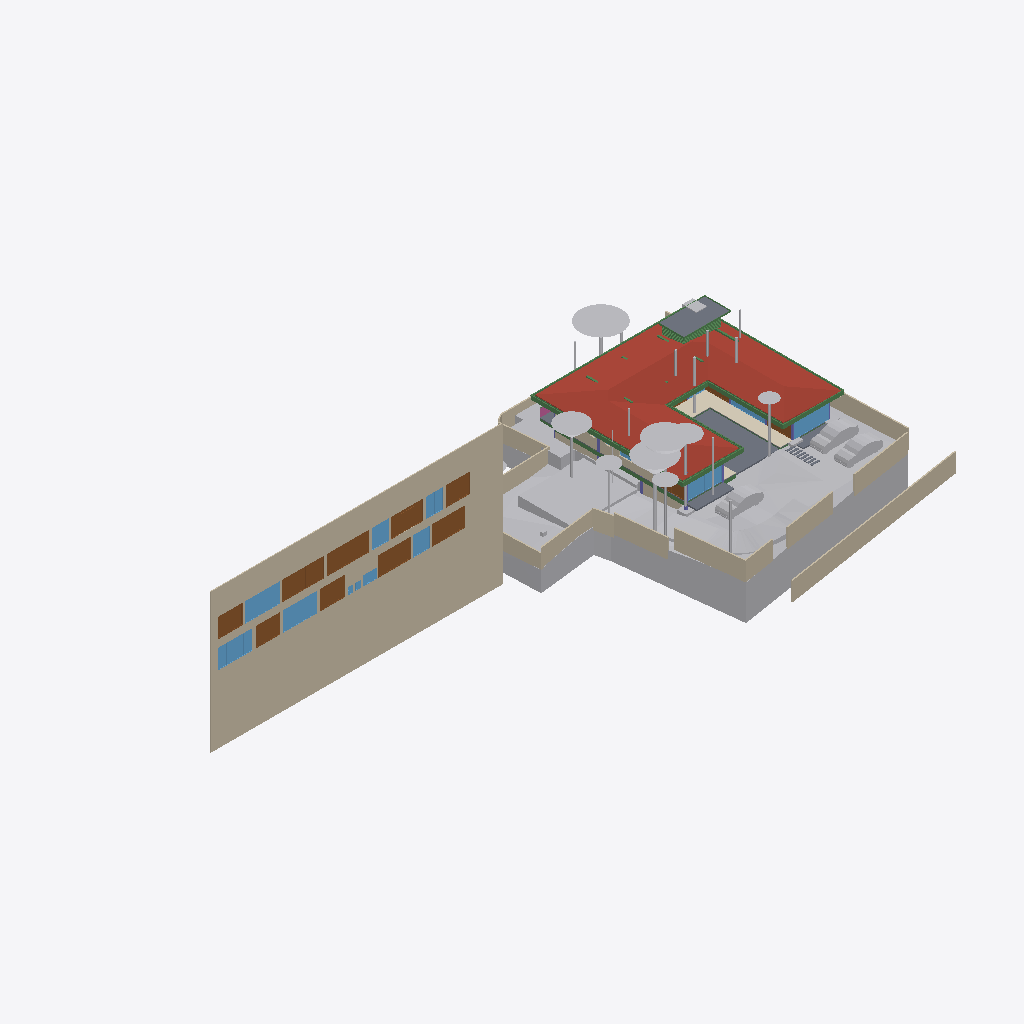
Isometric view of an IFC building model (IFC-SPF (STEP), schema IFC4X3, length unit metre), seen from the south-west, elements coloured by IFC class: 32 other elements (light grey), 30 beams (green), 20 walls (beige), 13 windows (light blue), 12 doors (brown), 5 slabs (grey), 5 columns (violet), 1 roof (red-brown), 1 covering (cream), 1 railing (pink).
Extent 91.7 m × 44.2 m × 28.6 m (x, y, z). Storeys (8): Footing at -3.50 m; Site at -2.70 m; GF at -2.55 m; FF Lvl at 0.00 m; FF at 0.45 m; FF Lintel at 3.15 m; schedule at 3.50 m; SF at 3.65 m. Elements (524): 136 IfcBeam, 80 IfcWall, 46 IfcSlab, 44 IfcColumn, 37 IfcDoor, 31 IfcWindow, 30 IfcFurniture, 25 IfcEarthworksCut, 21 IfcGeographicElement, 17 IfcFooting, 14 IfcSanitaryTerminal, 12 IfcCovering.

HEADER;
FILE_DESCRIPTION(('ViewDefinition [CoordinationView]'),'2;1');
FILE_NAME('Manilal.ifc','2025-07-17T17:29:19+05:30',(),(),'IfcOpenShell 0.8.3-alpha250612','Bonsai 0.8.3-alpha250612-94452b4','');
FILE_SCHEMA(('IFC4X3'));
ENDSEC;
DATA;
#1480=IFCPROJECT('2TuuvCHJz54PsFPcraEbH$',$,'My Project',$,$,$,$,(#3,#128),#1481);
#3305=IFCSITE('0lpfVeOW52QfroqLYyHNY2',$,'My Site',$,$,#26,$,$,$,$,$,$,$,$);
#3313=IFCBUILDING('0MzaWOaS178x5FMqOflU3C',$,'My Building',$,$,#25,$,$,$,$,$,$);
#2081=IFCBUILDINGSTOREY('09kFoqoxrCvB1_fcEsMZsQ',$,'FF',$,$,#217,$,$,$,$);
#2986=IFCBUILDINGSTOREY('0zoFHJ9PnFW80M$mIVDQW3',$,'GF',$,$,#14477,$,$,$,$);
#17145=IFCBUILDINGSTOREY('0MckaoTknA3edZMUNhTyAK',$,'SF',$,$,#17254,$,$,$,$);
#20035=IFCBUILDINGSTOREY('3LpnsPikv4mRTBpfC3WQtx',$,'FF Lvl',$,$,#20051,$,$,$,$);
#23582=IFCBUILDINGSTOREY('0DtUgpQ1b6nBmkLmvc_ehu',$,'FF Lintel',$,$,#23767,$,$,$,$);
#459032=IFCBUILDINGSTOREY('2nxT8wHGnDX9t8LjuK$yoz',$,'Footing',$,$,#459177,$,$,$,$);
#482732=IFCBUILDINGSTOREY('0qJiDzySr4lhgisX7t8beM',$,'Site',$,$,#482753,$,$,$,$);
#485569=IFCBUILDINGSTOREY('33UZQ2TSvAg8IY4x5QCp2i',$,'schedule',$,$,#490135,$,$,$,$);
#486333=IFCWALL('39NBZ$Y4H9UeVfIVxICpeX',$,'Wall',$,$,#500777,#486339,$,$);
#457595=IFCGEOGRAPHICELEMENT('1mqx3WFMb0_xZzgY5_pKpf',$,'Site',$,$,$,#458342,$,.TERRAIN.);
#17255=IFCROOF('188ChkeVP4PP3HZ1_FwQ2Y',$,'Roof',$,$,#478587,#17288,$,.HIP_ROOF.);
#461213=IFCEARTHWORKSCUT('2x49TXK193K9MJc3CK9x_n',$,'Cut',$,$,#461251,#461226,$,.BASE_EXCAVATION.);
#460540=IFCEARTHWORKSCUT('3NfQzW2p90kemh8IGcUxhf',$,'roader',$,$,#461135,#461124,$,.PAVEMENTMILLING.);
#441052=IFCWALL('1WNacC15X0Xf0V_b60Qnrw',$,'Wall',$,$,#441102,#441063,$,$);
#19980=IFCSLAB('0gBflP6QrCERrajZS4Jcb5',$,'Slab',$,$,#244961,#19995,$,$);
#444096=IFCCOVERING('0_sfUdWJL30geCimsSdPtS',$,'Covering',$,$,#444126,#444111,$,$);
#26770=IFCWALL('27WVA19Qv4efvQm6cWiqsn',$,'Wall',$,$,#452668,#26781,$,$);
#467252=IFCGEOGRAPHICELEMENT('3uYxZnds99jOH$HzfZr4nt',$,'Plaav','43dia, 135c',$,#468938,#467634,$,.VEGETATION.);
#230171=IFCWALL('1HPS5ge59FQA3Ucv4$dmpm',$,'Wall',$,$,#230227,#230182,$,$);
#229971=IFCWALL('2oOsi6buvCeB4sZT1ijFA2',$,'Wall',$,$,#230065,#229982,$,$);
#27060=IFCWALL('10l$0x7lzBbBMMGF1qxI0s',$,'Wall',$,$,#27511,#27071,$,$);
#465123=IFCGEOGRAPHICELEMENT('00i077OX9F1QAiqaHlhRfb',$,'Plaav','32dia, 101c',$,#469003,#467606,$,.VEGETATION.);
#366531=IFCSLAB('3CWvIDU8b5ovMmi84oWpbg',$,'Covering.004',$,$,#366757,#366542,$,.FLOOR.);
#465256=IFCGEOGRAPHICELEMENT('2hWh3TuZPCwB0qwf7zQl8W',$,'Plaav','48dia, 150c',$,#468973,#467648,$,.VEGETATION.);
#445890=IFCWALL('2QiW7TnGvAygi5PkoeW31n',$,'Wall',$,$,#461527,#445901,$,$);
#27353=IFCWALL('2Y2Bm57Cb8Exxz7st0aRUc',$,'Wall',$,$,#214921,#27364,$,$);
#446077=IFCVEHICLE('2$JJjIzDr6fuhTHFNPOXyx',$,'Vehicle',$,$,#461274,#446090,$,$);
#446110=IFCVEHICLE('375bP1QIr5xwaw0xewwnFn',$,'Vehicle',$,$,#461279,#446123,$,$);
#483793=IFCEARTHWORKSCUT('3gyAx8JZbCZQsI6FN6xhKy',$,'Cut',$,$,#483831,#483806,$,.BASE_EXCAVATION.);
#489770=IFCDOOR('0Cx741JWP34B0IOSsj8AwF',$,'Door',$,$,#501108,#489779,'03',$,$,$,$,$);
#490176=IFCDOOR('3tvBACzP54zAu4dBSuBlEW',$,'Door',$,$,#501123,#499547,'04',$,$,$,$,$);
#446049=IFCVEHICLE('1yICD2o296ROLrpKuhe72z',$,'Vehicle',$,$,#461269,#446062,$,$);
#465522=IFCGEOGRAPHICELEMENT('1t8_yIv7T9Iwdci473Ya_N',$,'Plaav','100dia, 32c',$,#469013,#467550,$,.VEGETATION.);
#28186=IFCWALL('2UlyJbGOL47vem9W3W5T7b',$,'Wall',$,$,#214889,#28197,$,$);
#489373=IFCWINDOW('2gioTK5hP9oPss3G6Q03Gx',$,'Window',$,$,#501063,#489382,'02',$,$,$,$,$);
#499965=IFCWINDOW('2DeDtvcD95n9obXC_GiA8e',$,'Window',$,$,#501213,#499979,'11',$,$,$,$,$);
#499813=IFCWINDOW('0DEConYWL88O4NpB$kE7KC',$,'Window',$,$,#501183,#499877,'09',$,$,$,$,$);
#500518=IFCDOOR('27z1x9RsX6LgRJPHzITZpv',$,'Door',$,$,#501318,#500531,'18',$,$,$,$,$);
#500360=IFCDOOR('1SLbyPnp1A9vNmoEJ7CsnC',$,'Door',$,$,#501288,#500431,'16',$,$,$,$,$);
#28224=IFCWALL('10RvTK_K97Xg3Zon6pJwxP',$,'Wall',$,$,#229504,#28235,$,$);
#492556=IFCDOOR('14nYxT67979h0x8IodW7tf',$,'Door',$,$,#501138,#492565,'06',$,$,$,$,$);
#214630=IFCWALL('1v3BeDslv3W8LfR3WiqTEd',$,'Wall',$,$,#214830,#214641,$,$);
#25887=IFCWALL('3DOK2PUDn3QwM2HLeZR6QD',$,'Wall',$,$,#452788,#25894,$,$);
#491873=IFCWINDOW('3e$JQaRRzFH9WozykfD$tZ',$,'Window',$,$,#496818,#491887,'11',$,$,$,$,$);
#489135=IFCDOOR('0ismyRsjL7AvOieOoKLFLm',$,'Door',$,$,#501078,#489144,'01',$,$,$,$,$);
#500027=IFCDOOR('0LFTQmup1188idDF4qs$QS',$,'Door',$,$,#501228,#500041,'12',$,$,$,$,$);
#499734=IFCDOOR('315c6MZvz2Vu3GScXjqG9Z',$,'Door',$,$,#501168,#499790,'08',$,$,$,$,$);
#499915=IFCDOOR('0ZbVB8BYT7bh7R3lS5K4Y7',$,'Door',$,$,#501198,#499929,'10',$,$,$,$,$);
#489533=IFCWINDOW('2LZJ1AvFfBbghYgOnSiaBb',$,'Window',$,$,#494488,#489547,'02',$,$,$,$,$);
#363504=IFCSLAB('0r6Ht4Hfz9hfKU4rzPm32Z',$,'Slab',$,$,#363537,#363513,$,$);
#459974=IFCEARTHWORKSCUT('1orBtrQ6r9QBXstUuMTyak',$,'Cut',$,$,#462420,#459987,$,.BASE_EXCAVATION.);
#27098=IFCWALL('2qQNxnpy98iB6JMyhLi2FK',$,'Wall',$,$,#27516,#27109,$,$);
#479791=IFCGEOGRAPHICELEMENT('1u9Vu38RXEhh_UPeYqTaju',$,'Theng','22dia, 70c',$,#479871,#479797,$,.VEGETATION.);
#464325=IFCGEOGRAPHICELEMENT('0hsZNGz3r5Tu3GwqCRHqIa',$,'Theng','25dia, 80c',$,#468918,#467543,$,.VEGETATION.);
#465389=IFCGEOGRAPHICELEMENT('2HKwYd2hP5kwYPwsxsi9gZ',$,'Theng','22dia, 70c',$,#469008,#467522,$,.VEGETATION.);
#229124=IFCWALL('3MfSYaOiTA4AjSKpPvRhyi',$,'Wall',$,$,#395482,#229135,$,$);
#466188=IFCGEOGRAPHICELEMENT('3MDxNaPHbBCuseLaSOAnvG',$,'Theng','27dia, 85c',$,#468933,#467536,$,.VEGETATION.);
#490899=IFCWINDOW('1dDo4P8$H5zBiQyvjwcA1W',$,'Window',$,$,#501093,#490963,'05',1.5,1.70000004768372,$,$,$);
#499615=IFCWINDOW('2Oi5mWoHbF_gnh_9AC2HBl',$,'Window',$,$,#501153,#499628,'07',1.5,1.70000004768372,$,$,$);
#500469=IFCWINDOW('08cJ_U9A508uXJ4RC8zmiq',$,'Window',$,$,#501303,#500482,'17',1.5,1.70000004768372,$,$,$);
#186882=IFCBEAM('0qH_dKLj5CKhNXTG2DYY06',$,'Beam',$,$,#266229,#186893,$,$);
#56634=IFCBEAM('3NjOYz9cT158x52OLX4IuM',$,'Beam',$,$,#244946,#56645,$,$);
#483723=IFCEARTHWORKSCUT('0lv4XU7zX8PPDYPdO7aOdg',$,'Cut',$,$,#483779,#483736,$,.BASE_EXCAVATION.);
#37612=IFCWALL('2oouJeu9XF0PkUjeEvxQOm',$,'Wall',$,$,#461778,#37632,$,$);
#102151=IFCBEAM('2C1gwTeIv6R8TmGo509jsR',$,'Beam',$,$,#265708,#102163,$,$);
#2047=IFCSLAB('0o4IYvr$r5a9xXip1qf77x',$,'Slab',$,$,#57250,#2052,$,$);
#102357=IFCBEAM('3msecch2zBUOeV2BkTlji6',$,'Beam',$,$,#265762,#102368,$,$);
#475030=IFCWALL('0P8jPYbMTBahN2mQMeo_4L',$,'Wall',$,$,#475078,#475041,$,$);
#102416=IFCBEAM('3ZwR1mU3j4mRYH5GbVzWyx',$,'Beam',$,$,#381655,#102427,$,$);
#29467=IFCWALL('2U66_ERPrD$A$2PTOc1bPA',$,'Wall',$,$,#452475,#29478,$,$);
#383113=IFCBEAM('3pN9BWsVrF6fFxHZRO8eBr',$,'Beam',$,$,#477577,#383124,$,$);
#383196=IFCBEAM('3YMSqOINP17wWoKbPRQ_bp',$,'Beam',$,$,#477587,#383207,$,$);
#363538=IFCSLAB('0rfp_Ohov2qeqT3_TxdHEi',$,'Slab',$,$,#363567,#363547,$,$);
#36042=IFCWALL('2FDZc$1Z57bgSDQnhsHhc1',$,'Wall',$,$,#481726,#36062,$,$);
#381392=IFCBEAM('0Rmn06ydbFSB81Pw56n_Ay',$,'Beam',$,$,#477552,#381403,$,$);
#362954=IFCAIRTERMINALBOX('0DCFUThjX2XQ_1bX$oFkVb',$,'AirTerminalBox',$,$,#479412,#362986,$,$);
#102262=IFCBEAM('1cQ_XveKf3IhgOfAWmUbUT',$,'Beam',$,$,#265679,#102273,$,$);
#491845=IFCWINDOW('1Ja0SgVRT89Q28FgkOUl1$',$,'Window',$,$,#496828,#491858,'09',$,$,$,$,$);
#491902=IFCDOOR('1uJlX1khv2VPLMtET6vexc',$,'Door',$,$,#496783,#491916,'01',$,$,$,$,$);
#464857=IFCGEOGRAPHICELEMENT('3XubHE4kj7PQ$DpXvJgk9n',$,'Theng','24dia, 75c',$,#468963,#467641,$,.VEGETATION.);
#500253=IFCWINDOW('2FUxJIMIP8WeEaHO75uZ5y',$,'Window',$,$,#501273,#500323,'15',1.5,1.70000004768372,$,$,$);
#466321=IFCGEOGRAPHICELEMENT('1TdNfY2DD3jxBXQWXRN6pI',$,'Plaav','35dia, 110c',$,#468988,#467620,$,.VEGETATION.);
#491420=IFCDOOR('2t$p1hgeX2Y9d6XgGeH1wU',$,'Door',$,$,#496778,#491434,'10',$,$,$,$,$);
#383279=IFCBEAM('1XLfwLWM55Lu6Nys_h14H2',$,'Beam',$,$,#477582,#383290,$,$);
#469571=IFCEARTHWORKSCUT('2IfjuX05L3Q9F73mkLJFNM',$,'Cut',$,$,#469627,#469584,$,.BASE_EXCAVATION.);
#466055=IFCGEOGRAPHICELEMENT('2HxlE6G_91e9LYErU$Y34S',$,'Theng','24dia, 75c',$,#468948,#467529,$,.VEGETATION.);
#491388=IFCDOOR('0abo0sfkX2yO6I5W4AOpFJ',$,'Door',$,$,#496788,#491401,'08',$,$,$,$,$);
#382932=IFCBEAM('04xsdl57b0Z89Y_Lnocto8',$,'Beam',$,$,#477557,#382943,$,$);
#26337=IFCWALL('0dMaumaK11Re$pxoZyVSQ9',$,'Wall',$,$,#27501,#26348,$,$);
#1342=IFCWALL('1zYAwAgZ94A9q2Xf$lP7Cn',$,'Wall',$,$,#492162,#1343,$,$);
#361974=IFCBEAM('22$tp28gPD$eEii1Cu_NBP',$,'Beam',$,$,#389103,#361985,$,$);
#381356=IFCBEAM('0gedJyi4TEtR5XvtBnPvn$',$,'Beam',$,$,#477567,#381368,$,$);
#166972=IFCBEAM('2DKWudKN99zg7uECGiuNeQ',$,'Beam',$,$,#267100,#166983,$,$);
#469680=IFCEARTHWORKSCUT('3DH8AXGtr84A1S6fSLl6R5',$,'Cut',$,$,#470202,#469693,$,.BASE_EXCAVATION.);
#466587=IFCGEOGRAPHICELEMENT('0JCBWUW3bDYf6SdZoT5sft',$,'Theng','25dia, 80c',$,#468953,#467627,$,.VEGETATION.);
#466720=IFCGEOGRAPHICELEMENT('3ovljapgf4Y805NdOM9gc8',$,'Theng','22dia, 70c',$,#468993,#467599,$,.VEGETATION.);
#466454=IFCGEOGRAPHICELEMENT('1ed7kOzBzFsfr4ZZu7I5l9',$,'Plaav','29dia, 90c',$,#468928,#467557,$,.VEGETATION.);
#167034=IFCBEAM('10LxUqtgbFAQRhzIckOuGH',$,'Beam',$,$,#266154,#167045,$,$);
#55934=IFCBEAM('0$JZIdPhz7Yhflamb2Ig5U',$,'Beam',$,$,#56504,#55945,$,$);
#479377=IFCBEAM('0enYPpKsT7LwYun94wLBTM',$,'Beam',$,$,#479417,#479396,$,$);
#469709=IFCEARTHWORKSCUT('24tjs_WczFGx2s92wm5ufQ',$,'Cut',$,$,#470177,#469722,$,.BASE_EXCAVATION.);
#382699=IFCBEAM('2CCsq6Wtn7fekeIsVouJdo',$,'Beam',$,$,#477688,#382710,$,$);
#16231=IFCRAILING('1npn$05fXEax1P6iG1yjVF',$,'Railing',$,'FRAMELESS_PANEL',#192149,#16249,$,.USERDEFINED.);
#361917=IFCBEAM('2DEvX$$r54bOLZbNZhk144',$,'Beam',$,$,#389063,#361928,$,$);
#466853=IFCGEOGRAPHICELEMENT('1rj3raTv182AnRcWU17w0r',$,'Mahagony','19dia, 60c',$,#468998,#467578,$,.VEGETATION.);
#467119=IFCGEOGRAPHICELEMENT('1oomBP73vF4eBmp$YGwGwh',$,'Theng','22dia, 70c',$,#468943,#467592,$,.VEGETATION.);
#465655=IFCGEOGRAPHICELEMENT('1R3JL1MZn5Cwn8lzKYc3a_',$,'Plaav','22dia, 70c',$,#468983,#467571,$,.VEGETATION.);
#362002=IFCBEAM('37gO0O9qLAoABGSx5tPVKS',$,'Beam',$,$,#389098,#362013,$,$);
#57370=IFCBEAM('0K6q7FzpX1C8m9po7jBtcY',$,'Beam',$,$,#441051,#57381,$,$);
#24645=IFCBEAM('0VJDvmHaXAaRtTeoMCJUjJ',$,'Beam',$,$,#101970,#24656,$,$);
#24721=IFCBEAM('1xlWdgLa17MBpQVB9j2Cib',$,'Beam',$,$,#101975,#24732,$,$);
#500185=IFCWINDOW('0GH8PvwUHER9L1CLa1a6_n',$,'Window',$,$,#501258,#500198,'14',1.5,1.70000004768372,$,$,$);
#102234=IFCBEAM('0q554weub4Iwu4PjffBSJv',$,'Beam',$,$,#265816,#102245,$,$);
#475949=IFCCOLUMN('1Vl$cIQiHFQPcBm8C2m$Fv',$,'Column',$,$,#476787,#475968,$,.COLUMN.);
#476166=IFCCOLUMN('0R18SQNZP1hhLADOGFNP39',$,'Column.003',$,$,#477142,#476185,$,.COLUMN.);
#458379=IFCEARTHWORKSCUT('08xWsjruHF$hHFDjLFV7GZ',$,'c',$,$,#458418,#458390,$,.BASE_EXCAVATION.);
#500077=IFCWINDOW('3eRoHwAQn72RlmMBpkhfL0',$,'Window',$,$,#501243,#500133,'13',1.5,1.70000004768372,$,$,$);
#476259=IFCCOLUMN('0r2yZ2iHf8Hvss9VxOaK_f',$,'Column.001',$,$,#476937,#476278,$,.COLUMN.);
#110332=IFCWINDOW('3vjocJxinCiwHdUnGVZCKs',$,'Window',$,$,#493092,#166072,'23',1.39999997615814,2.0,$,.DOUBLE_PANEL_VERTICAL.,$);
#362075=IFCBEAM('1WVb5mKDf3490hnunwI_xH',$,'Beam',$,$,#389068,#362086,$,$);
#476042=IFCCOLUMN('0KuVKYbZvFauP5WBRDC2Sd',$,'Column',$,$,#476757,#476061,$,.COLUMN.);
#476011=IFCCOLUMN('2Lk9vhCfL7uQDoS$ILoZdi',$,'Column',$,$,#476847,#476030,$,.COLUMN.);
#465788=IFCGEOGRAPHICELEMENT('2B5DYaWKP4swgjnqG_5N8B',$,'Plaav','16dia, 50c',$,#468923,#467662,$,.VEGETATION.);
#57309=IFCBEAM('3xcDMG0aj9Xgc56BcdooE6',$,'Beam',$,$,#243525,#57320,$,$);
#167569=IFCBEAM('3NapMOGun76x5kjDVquKRU',$,'Beam',$,$,#265936,#167580,$,$);
#364539=IFCBEAM('3fs_7X_wr8VfBPnoPXInh_',$,'Beam',$,$,#388913,#364554,$,$);
#364458=IFCBEAM('22NyawJTX5qPo1d7Cefevo',$,'Beam',$,$,#388993,#364473,$,$);
#364512=IFCBEAM('3T1Kep3p57cQ6Xy4bsJxdY',$,'Beam',$,$,#389053,#364527,$,$);
ENDSEC;
